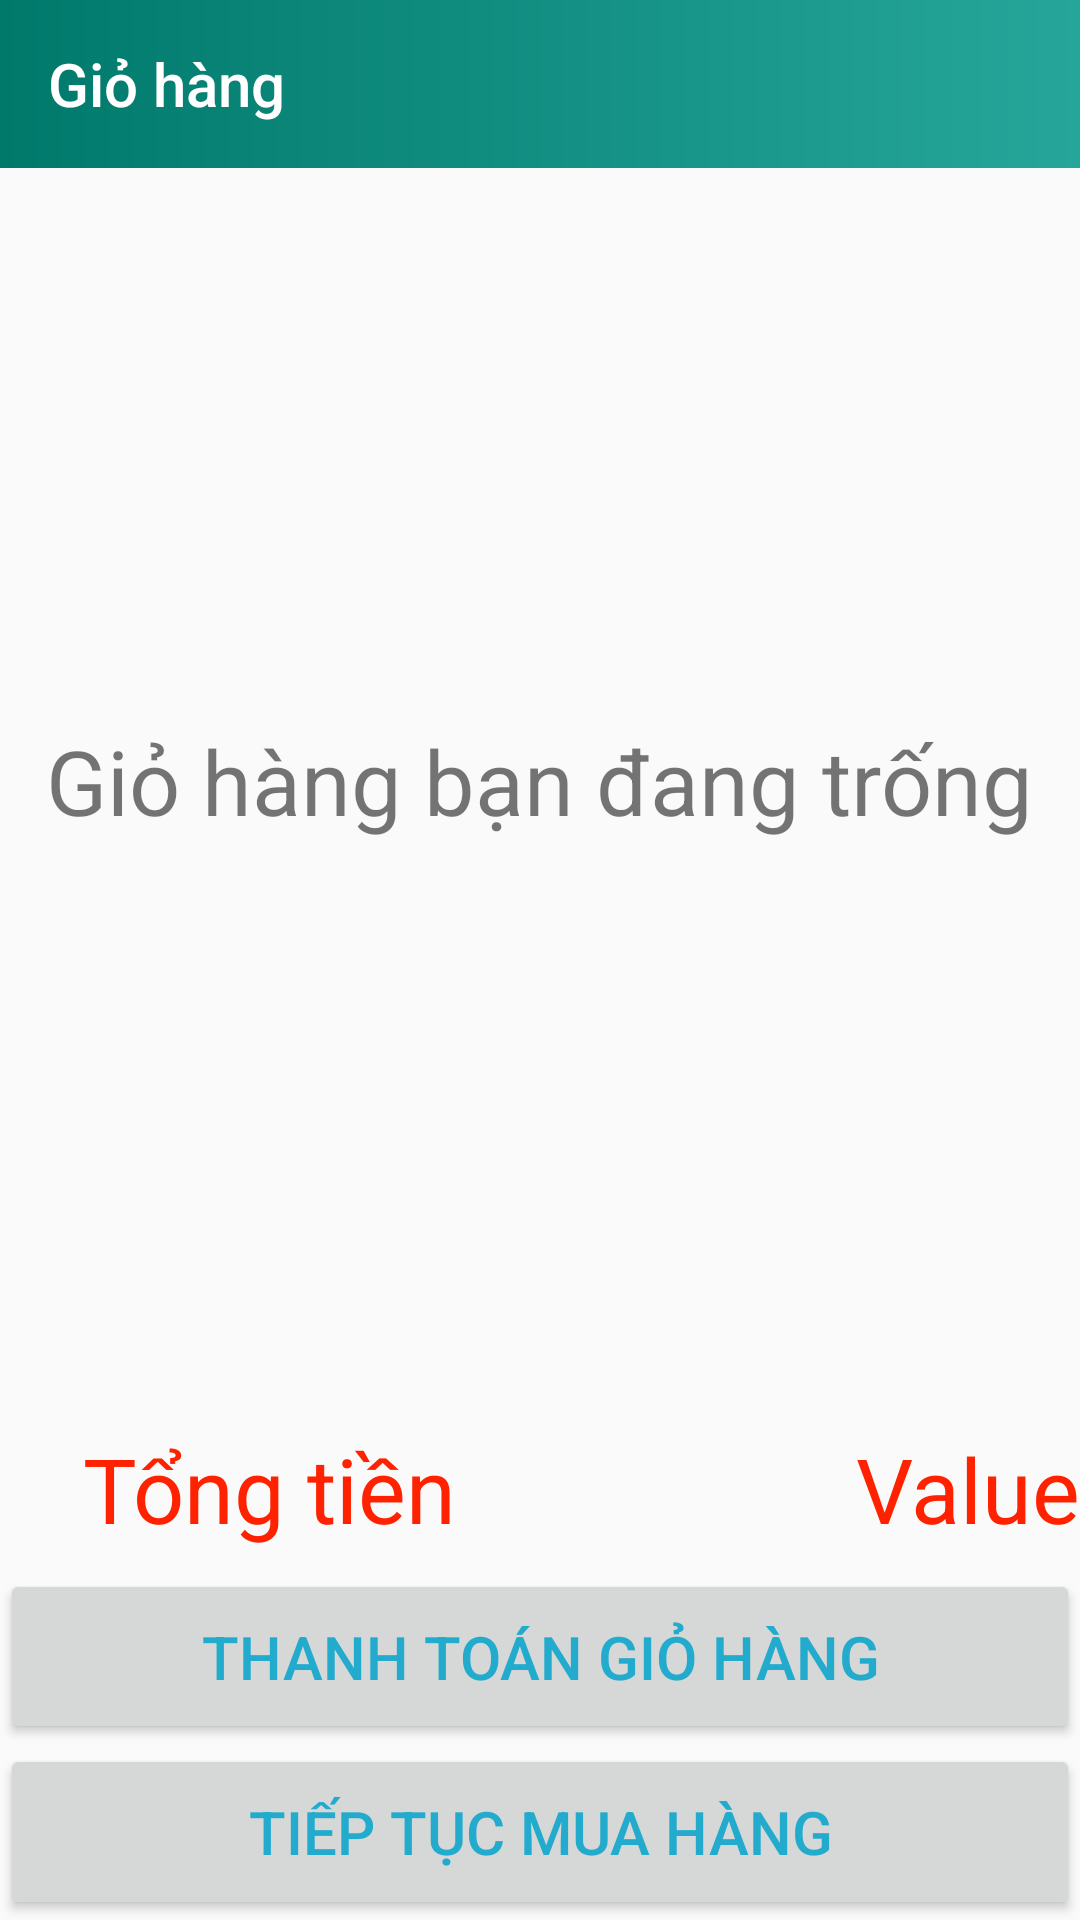

Reconstruct the res/layout file that produces this screen, plus the resources it refers to.
<!-- AndroidManifest.xml: application theme AppTheme.Teal -->
<!-- res/layout/activity_giohang.xml -->
<?xml version="1.0" encoding="utf-8"?>
<LinearLayout xmlns:android="http://schemas.android.com/apk/res/android"
    xmlns:app="http://schemas.android.com/apk/res-auto"
    xmlns:tools="http://schemas.android.com/tools"
    android:layout_width="match_parent"
    android:layout_height="match_parent"
    android:orientation="vertical"
    android:weightSum="10">

    <android.support.v7.widget.Toolbar
        android:background="@drawable/toolbar_gradient"
        android:theme="@style/AppTheme.AppBar.Dark"
        app:title="Giỏ hàng"
        android:id="@+id/toolbargiohang"
        android:layout_width="match_parent"
        android:layout_height="wrap_content">

    </android.support.v7.widget.Toolbar>
    <LinearLayout
        android:layout_weight="7"
        android:layout_width="match_parent"
        android:layout_height="0dp">
        <FrameLayout
            android:layout_width="match_parent"
            android:layout_height="match_parent">
            <TextView
                android:layout_gravity="center"
                android:id="@+id/textviewthongbao"
                android:textSize="30sp"
                android:text="Giỏ hàng bạn đang trống"
                android:layout_width="wrap_content"
                android:layout_height="wrap_content" />
            <ListView
                android:id="@+id/listviewgiohang"
                android:layout_width="match_parent"
                android:layout_height="match_parent"></ListView>
        </FrameLayout>
    </LinearLayout>
    <LinearLayout
        android:layout_weight="1"
        android:layout_width="match_parent"
        android:layout_height="0dp">
        <LinearLayout
            android:layout_marginTop="5dp"
            android:orientation="horizontal"
            android:weightSum="2"
            android:layout_width="match_parent"
            android:layout_height="match_parent">
            <LinearLayout
                android:gravity="center"
                android:layout_weight="1"
                android:layout_width="0dp"
                android:layout_height="match_parent">
                <TextView
                    android:textColor="#f20"
                    android:text="Tổng tiền"
                    android:textSize="30sp"
                    android:layout_width="wrap_content"
                    android:layout_height="wrap_content" />
            </LinearLayout>
            <LinearLayout
                android:gravity="right|center"
                android:layout_weight="1"
                android:layout_width="0dp"
                android:layout_height="match_parent">
                <TextView
                    android:id="@+id/textviewtongtien"
                    android:textColor="#f20"
                    android:text="Value"
                    android:textSize="30sp"
                    android:layout_width="wrap_content"
                    android:layout_height="wrap_content" />
            </LinearLayout>
        </LinearLayout>
    </LinearLayout>
    <Button
        android:textColor="#22abcd"
        android:textSize="20sp"
        android:text="Thanh toán giỏ hàng"
        android:id="@+id/buttonthanhtoangiohang"
        android:layout_weight="1"
        android:layout_width="match_parent"
        android:layout_height="0dp" />
    <Button
        android:textColor="#22abcd"
        android:textSize="20sp"
        android:text="Tiếp tục mua hàng"
        android:id="@+id/buttontieptucmuahang"
        android:layout_weight="1"
        android:layout_width="match_parent"
        android:layout_height="0dp" />
</LinearLayout>
<!-- resources referenced by this layout -->
<resources>
  <!-- drawable toolbar_gradient (drawable) -->
  <?xml version="1.0" encoding="utf-8"?>
  <shape xmlns:android="http://schemas.android.com/apk/res/android"
      android:shape="rectangle">
  
      <gradient
          android:type="linear"
          android:startColor="@color/material_teal_700"
          android:endColor="@color/material_teal_400"
          android:angle="0"/>
  </shape>
  <style name="AppTheme.AppBar.Dark" parent="ThemeOverlay.AppCompat.Dark.ActionBar" />
  <style name="AppTheme.Teal" parent="BaseTheme.Teal">
          
          <item name="selectableRectDrawableColored">@drawable/state_list_selectable_rect_teal</item>
          <item name="selectableRoundedRectDrawableColored">
              @drawable/state_list_selectable_rounded_rect_teal
          </item>
      </style>
  <color name="material_teal_700">#00796B</color>
  <color name="material_teal_400">#26A69A</color>
  <style name="BaseTheme.Teal" parent="AppTheme">
          <item name="android:actionMenuTextColor">@color/colorPrimaryLight</item>
          
          <item name="colorPrimary">@color/material_teal_500</item>
          <item name="colorPrimaryDark">@color/material_teal_700</item>
          <item name="colorAccent">@color/material_teal_a700</item>
           
          
          
          
  
          <item name="dialogTheme">@style/AppTheme.Dialog.Teal</item>
          <item name="alertDialogTheme">@style/AppTheme.Dialog.Alert.Teal</item>
          <item name="cardViewStyle">@style/CardStyle</item>
      </style>
  <style name="AppTheme" parent="BaseTheme">
          
          <item name="selectableRectDrawable">@drawable/state_list_selectable_rect_black</item>
          <item name="selectableRectDrawableInverse">@drawable/state_list_selectable_rect_white</item>
          <item name="selectableRectDrawableColored">@drawable/state_list_selectable_rect_black</item>
          <item name="selectableRoundedRectDrawable">
              @drawable/state_list_selectable_rounded_rect_black
          </item>
          <item name="selectableRoundedRectDrawableInverse">
              @drawable/state_list_selectable_rounded_rect_white
          </item>
          <item name="selectableRoundedRectDrawableColored">
              @drawable/state_list_selectable_rounded_rect_black
          </item>
      </style>
  <color name="colorPrimaryLight">#fbe7cf</color>
  <color name="material_teal_500">#009688</color>
  <color name="material_teal_a700">#00BFA5</color>
  <style name="AppTheme.Dialog.Teal">
          <item name="colorPrimary">@color/material_teal_500</item>
          <item name="colorPrimaryDark">@color/material_teal_700</item>
          <item name="colorAccent">@color/material_teal_a700</item>
      </style>
  <style name="AppTheme.Dialog.Alert.Teal">
          <item name="colorPrimary">@color/material_teal_500</item>
          <item name="colorPrimaryDark">@color/material_teal_700</item>
          <item name="colorAccent">@color/material_teal_a700</item>
      </style>
  <style name="CardStyle" parent="CardView.Light">
          <item name="cardCornerRadius">@dimen/card_corner_radius</item>
          <item name="cardElevation">@dimen/card_elevation</item>
      </style>
  <style name="BaseTheme" parent="Theme.AppCompat.Light.NoActionBar">
          
          <item name="windowActionBar">false</item>
          <item name="windowNoTitle">true</item>
          <item name="dialogTheme">@style/AppTheme.Dialog</item>
          <item name="alertDialogTheme">@style/AppTheme.Dialog.Alert</item>
          <item name="colorControlHighlight">@color/selector_black_pressed</item>
      </style>
  <dimen name="card_corner_radius">3dp</dimen>
  <dimen name="card_elevation">2dp</dimen>
  <style name="AppTheme.Dialog" parent="Theme.AppCompat.Light.Dialog" />
  <style name="AppTheme.Dialog.Alert" parent="Theme.AppCompat.Light.Dialog.Alert" />
  <color name="selector_black_pressed">#1F000000</color>
</resources>
